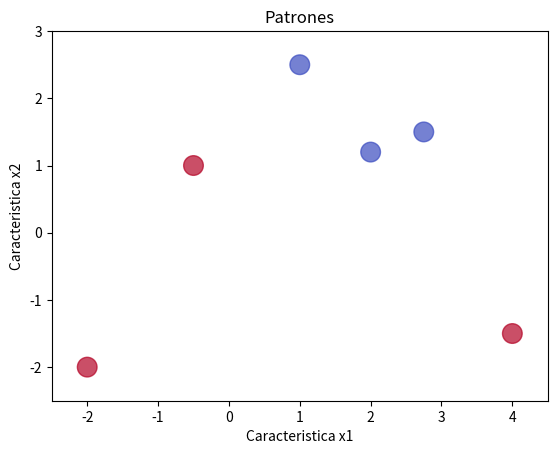

Python code for this plot:
def algoritmo_LMS(X, yd, alfa, epochs):
    import numpy as np
    import matplotlib.pyplot as plt

    w = np.random.rand(X[0].size)  # w = np.array([0.5, -0.25, 0.75])
    #w = np.array([0.62, 0.75, -0.35])
    error = np.array([])
    k = np.array([])
    j = 0

    for epoca in range(epochs):

        for i, x in enumerate(X):
            v = np.dot(w, x)
            print('salida v =', v)

            y = sgn(v)
            print('salida y =', y)

            e = yd[i] - y
            print('error =', e)

            w = w + alfa * e * x / (np.linalg.norm(x) ** 2)
            print('vector de pesos =', w)

            error = np.append(error, e)
            k = np.append(k, j)
            j += 1

    print('iteraciones: ', k)
    # print error

    plt.plot(k, error)
    plt.xlabel('iteracion k')
    plt.ylabel('error')
    plt.show()

    return w


def percep_out(input_pat, w):
    import numpy as np

    output_class = np.array([])

    for i, x in enumerate(input_pat):
        v = np.dot(w, x)
        y = sgn(v)
        output_class = np.append(output_class, y)

    return output_class


def bound_reg(X, t, w):
    import numpy as np
    import matplotlib.pyplot as plt

    x_min, x_max = X[:, 1].min() - 0.5, X[:, 1].max() + 0.5
    y_min, y_max = X[:, 2].min() - 0.5, X[:, 2].max() + 0.5

    xx = np.linspace(x_min, x_max)
    yy = -(w[1] / w[2]) * xx - (w[0] / w[2])

    plt.xlim(x_min, x_max)
    plt.ylim(y_min, y_max)
    plt.xlabel('Caracteristica x1')
    plt.ylabel('Caracteristica x2')
    plt.title('Clasificador lineal')
    plt.plot(xx, yy, 'g-')
    plt.scatter(X[:, 1], X[:, 2], s=200, alpha=0.7, cmap=plt.cm.coolwarm, c=t)
    plt.show()


def patrones_graph(X, t):
    import numpy as np
    import matplotlib.pyplot as plt

    ###fig, ax = plt.subplots()  ####

    x_min, x_max = X[:, 1].min() - 0.5, X[:, 1].max() + 0.5
    y_min, y_max = X[:, 2].min() - 0.5, X[:, 2].max() + 0.5

    classes = [-1, 1]
    # xx = np.linspace(x_min, x_max)
    # yy = -(w[1]/w[2])*xx -(w[0]/w[2])
    plt.xlim(x_min, x_max)
    plt.ylim(y_min, y_max)
    plt.xlabel('Caracteristica x1')
    plt.ylabel('Caracteristica x2')
    plt.title('Patrones')
    ##plt.grid(True)  ####
    ##plt.legend()   ####
    # plt.plot(xx, yy, 'g-')
    # fig, ax = plt.subplots()
    plt.scatter(X[:, 1], X[:, 2], s=200, alpha=0.7, cmap=plt.cm.coolwarm, c=t)
    # plt.scatter(X[:, 1], X[:, 2], s= 200, alpha=0.7, cmap=plt.cm.coolwarm, c = t)
    # ax.legend(loc='upper left', frameon=False)
    # fig

    plt.show()  ####
    ###fig


def patrones_graph_legend(X, t):  ## solo para wine dataset caso muy particular

    import numpy as np
    import matplotlib.pyplot as plt

    plt.scatter(X[0:59, 1], X[0:59, 2], s=200, alpha=0.6, color='goldenrod', label='clase 0')
    plt.scatter(X[59:108, 1], X[59:108, 2], s=200, alpha=0.6, color='darkviolet', label='clase 1')
    plt.xlabel('Grado de alcohol')
    plt.ylabel('Melic acid')
    plt.title('Clases de vino')
    plt.legend(loc='upper left')
    plt.show()


def sgn(v):
    if v < 0:
        return -1.0
    else:
        return 1.0
import numpy as np
import matplotlib.pyplot as plt

x=np.array([[1.0,4.0,-1.5],
            [1.0,-2.0,-2.0],
            [1.0,2.75,1.5],
            [1.0,-0.5,1.0],
            [1.0,1.0,2.5],
            [1.0,2.0,1.2]])

y=np.array([1,1,-1,1,-1,-1])

#algoritmo_LMS(x,y,0.2,20)
patrones_graph(x,y)
